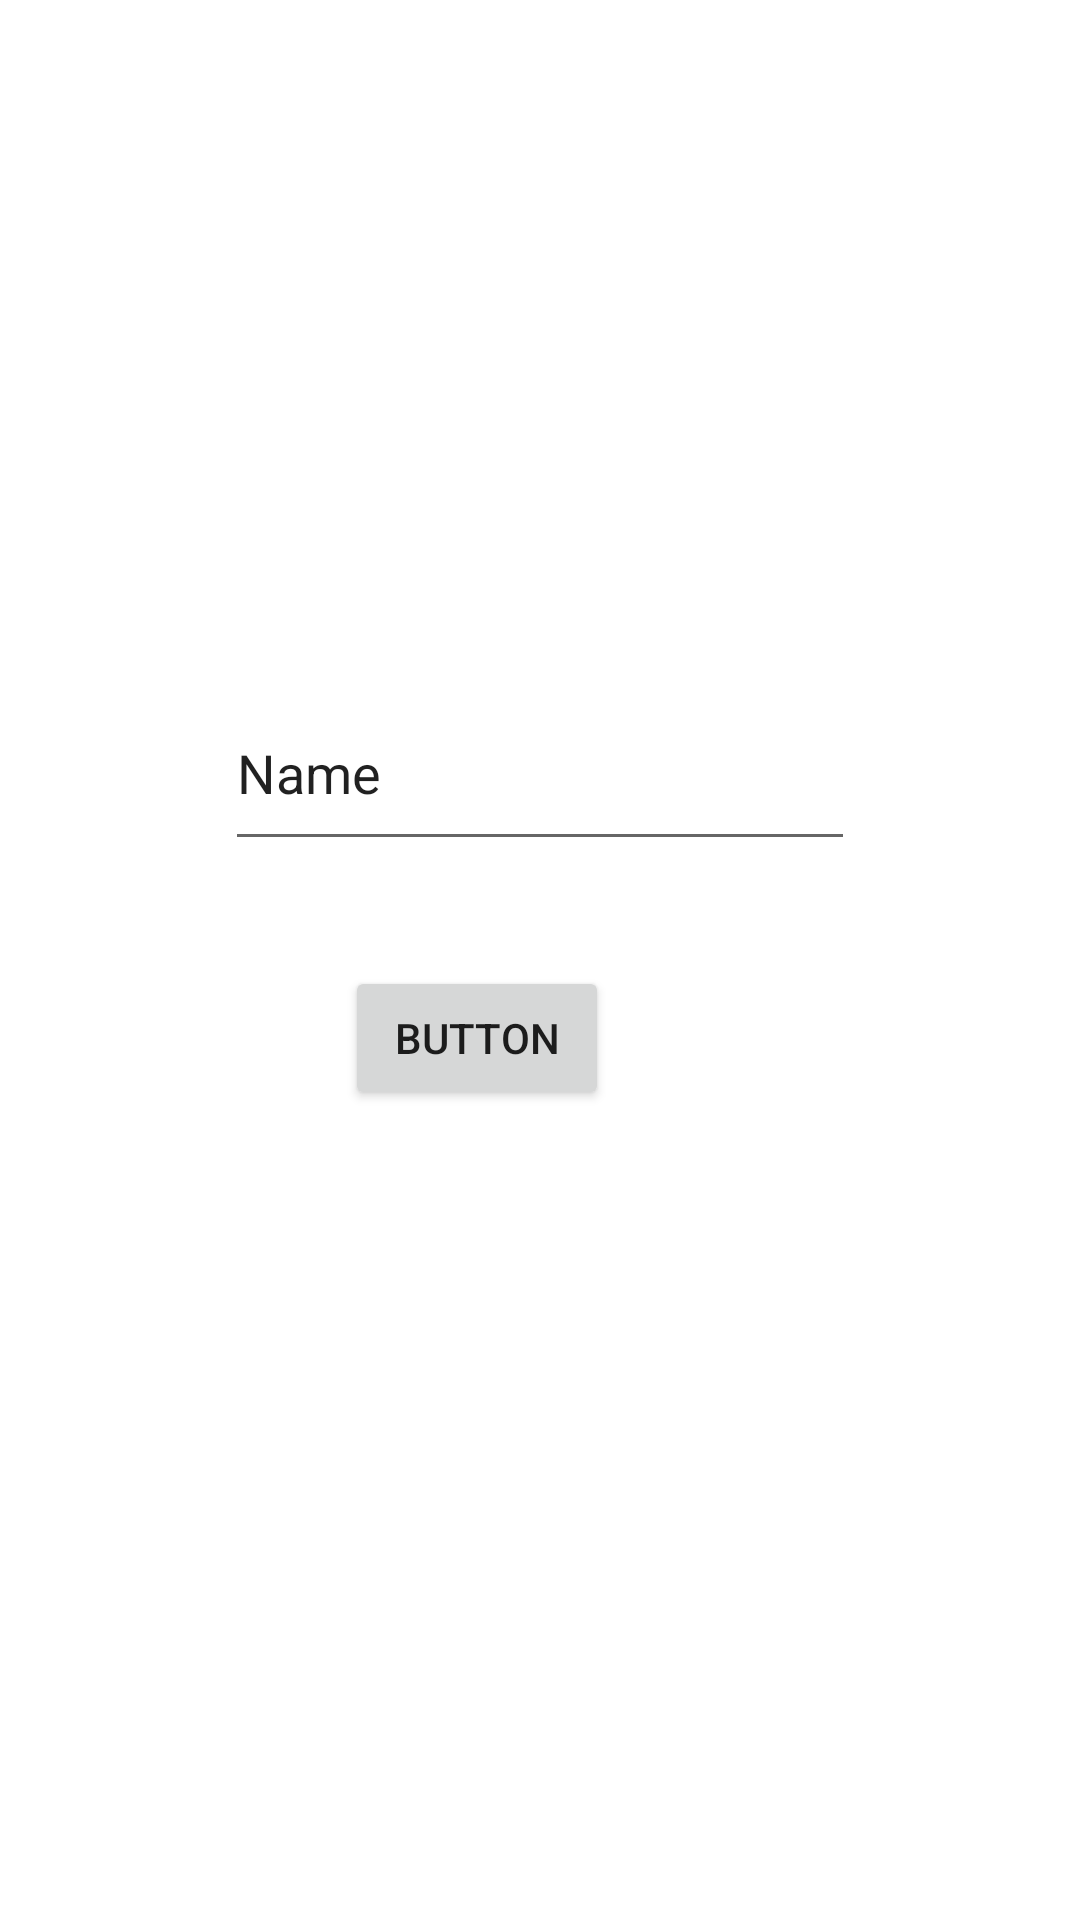

Here is an Android app screen rendered from its layout file. Give the layout XML and the strings, colors and styles it references.
<!-- AndroidManifest.xml: application theme Theme.ViewModelDemo_final1 -->
<!-- res/layout/fragment_a.xml -->
<?xml version="1.0" encoding="utf-8"?>
<RelativeLayout xmlns:android="http://schemas.android.com/apk/res/android"
    xmlns:tools="http://schemas.android.com/tools"
    android:layout_width="match_parent"
    android:layout_height="match_parent"
    tools:context=".sharedviewmodel.FragmentA">


    <EditText
        android:id="@+id/edittext1"
        android:layout_width="wrap_content"
        android:layout_height="62dp"
        android:layout_alignParentTop="true"
        android:layout_centerHorizontal="true"
        android:layout_marginTop="225dp"
        android:ems="10"
        android:inputType="textPersonName"
        android:text="Name" />

    <Button
        android:id="@+id/button1"
        android:layout_width="wrap_content"
        android:layout_height="wrap_content"
        android:layout_alignParentEnd="true"
        android:layout_alignParentBottom="true"
        android:layout_centerHorizontal="true"
        android:layout_marginEnd="157dp"
        android:layout_marginBottom="270dp"
        android:text="Button" />
</RelativeLayout>
<!-- resources referenced by this layout -->
<resources>
  <style name="Theme.ViewModelDemo_final1" parent="Theme.MaterialComponents.DayNight.DarkActionBar">
          
          <item name="colorPrimary">@color/teal_200</item>
          <item name="colorPrimaryVariant">@color/teal_700</item>
          <item name="colorOnPrimary">@color/black</item>
          
          <item name="colorSecondary">@color/teal_200</item>
          <item name="colorSecondaryVariant">@color/teal_700</item>
          <item name="colorOnSecondary">@color/black</item>
          
          <item name="android:statusBarColor" tools:targetApi="l">?attr/colorPrimaryVariant</item>
          
      </style>
  <!-- not gathered from this repository: default colours our renderer supplied (Android Studio template values) -->
  <color name="teal_200">#FF03DAC5</color>
  <color name="teal_700">#FF018786</color>
  <color name="black">#FF000000</color>
</resources>
